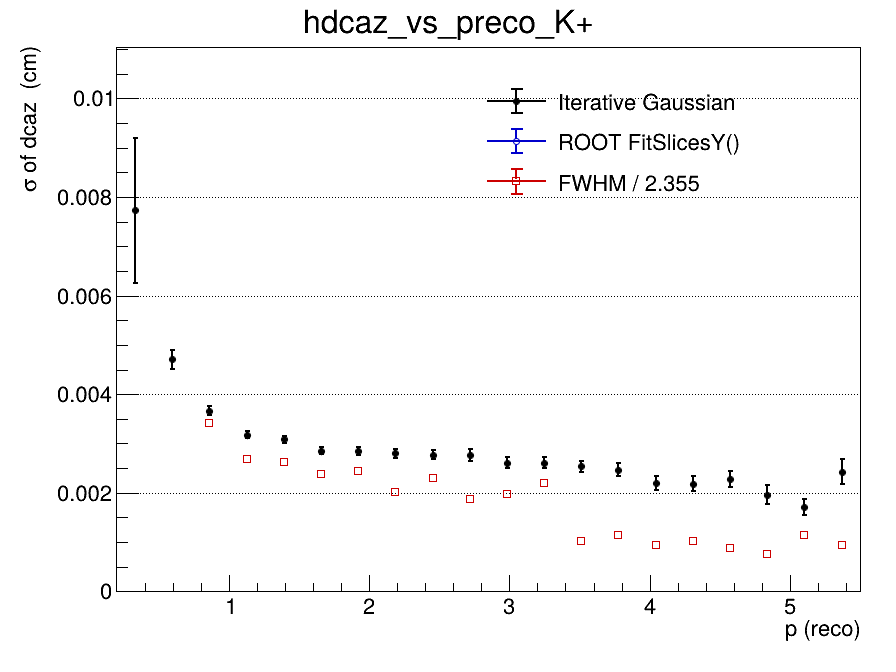

Source data for this figure (header and first rows):
x_low, x_high, x_center, entries, iterative_mean, iterative_mean_error, iterative_sigma, iterative_sigma_error, iterative_chi2_ndf, iterative_iterations, iterative_fit_status, fitslicesy_sigma, fitslicesy_sigma_error, fwhm, fwhm_sigma
0.2, 0.465, 0.3325, 1863, 0.0005804, 0.000544, 0.00773, 0.001471, 0.741, 2, 0, 0, 0, nan, nan
0.465, 0.73, 0.5975, 6111, -6.68947035341e-05, 0.0001063, 0.004707, 0.0001918, 0.8005, 2, 0, 0, 0, nan, nan
0.73, 0.995, 0.8625, 6810, 2.75980491713e-05, 6.42724252809e-05, 0.003667, 8.99919802334e-05, 1.014, 2, 0, 0, 0, 0.008065, 0.003425
0.995, 1.26, 1.128, 5533, 6.29736139063e-05, 5.5992401133e-05, 0.003177, 6.88631305384e-05, 1.293, 2, 0, 0, 0, 0.006298, 0.002675
1.26, 1.525, 1.393, 4344, -3.19790132992e-05, 6.01586996142e-05, 0.003087, 7.10599022495e-05, 0.8606, 2, 0, 0, 0, 0.006161, 0.002617
1.525, 1.79, 1.658, 3218, 2.17511723924e-05, 6.17293781486e-05, 0.002855, 6.84272510305e-05, 0.7697, 2, 0, 0, 0, 0.005619, 0.002386
1.79, 2.055, 1.923, 2398, -0.0001119, 7.1279571666e-05, 0.002842, 8.22266428295e-05, 1.074, 2, 0, 0, 0, 0.005754, 0.002444
2.055, 2.32, 2.188, 1809, 0.0001274, 8.0148716488e-05, 0.0028, 9.46668781974e-05, 0.8918, 2, 0, 0, 0, 0.004756, 0.00202
2.32, 2.585, 2.453, 1461, -0.0001205, 8.90804189837e-05, 0.002769, 9.29902336394e-05, 0.9347, 2, 0, 0, 0, 0.005398, 0.002293
2.585, 2.85, 2.718, 1044, -0.0001942, 0.0001044, 0.002766, 0.0001178, 0.9096, 2, 0, 0, 0, 0.004425, 0.001879
2.85, 3.115, 2.983, 880, 4.96645194511e-05, 0.000104, 0.002604, 0.0001117, 0.9663, 2, 0, 0, 0, 0.004634, 0.001968
3.115, 3.38, 3.248, 724, 3.31899949503e-05, 0.000115, 0.002609, 0.0001077, 0.7971, 2, 0, 0, 0, 0.005173, 0.002197
3.38, 3.645, 3.513, 600, -0.0001137, 0.0001237, 0.002537, 0.0001163, 1.321, 2, 0, 0, 0, 0.002429, 0.001031
3.645, 3.91, 3.778, 474, 5.30812635427e-06, 0.0001426, 0.002464, 0.0001326, 1.335, 2, 0, 0, 0, 0.002687, 0.001141
3.91, 4.175, 4.043, 434, -0.0002804, 0.0001298, 0.002201, 0.0001421, 1.782, 10, 0, 0, 0, 0.002217, 0.0009413
4.175, 4.44, 4.308, 320, 0.0001431, 0.0001495, 0.002186, 0.0001489, 0.9276, 4, 0, 0, 0, 0.002417, 0.001026
4.44, 4.705, 4.573, 304, 0.0001887, 0.0001682, 0.002274, 0.0001575, 1.329, 10, 0, 0, 0, 0.002075, 0.0008812
4.705, 4.97, 4.838, 233, -1.96486317002e-05, 0.0001641, 0.001959, 0.000189, 1.203, 6, 0, 0, 0, 0.001762, 0.0007485
4.97, 5.235, 5.103, 230, 6.12010048744e-05, 0.0001467, 0.001708, 0.0001564, 0.9888, 10, 0, 0, 0, 0.002712, 0.001152
5.235, 5.5, 5.368, 169, 9.68504277364e-05, 0.0002422, 0.00243, 0.0002549, 0.8966, 3, 0, 0, 0, 0.002208, 0.0009378
